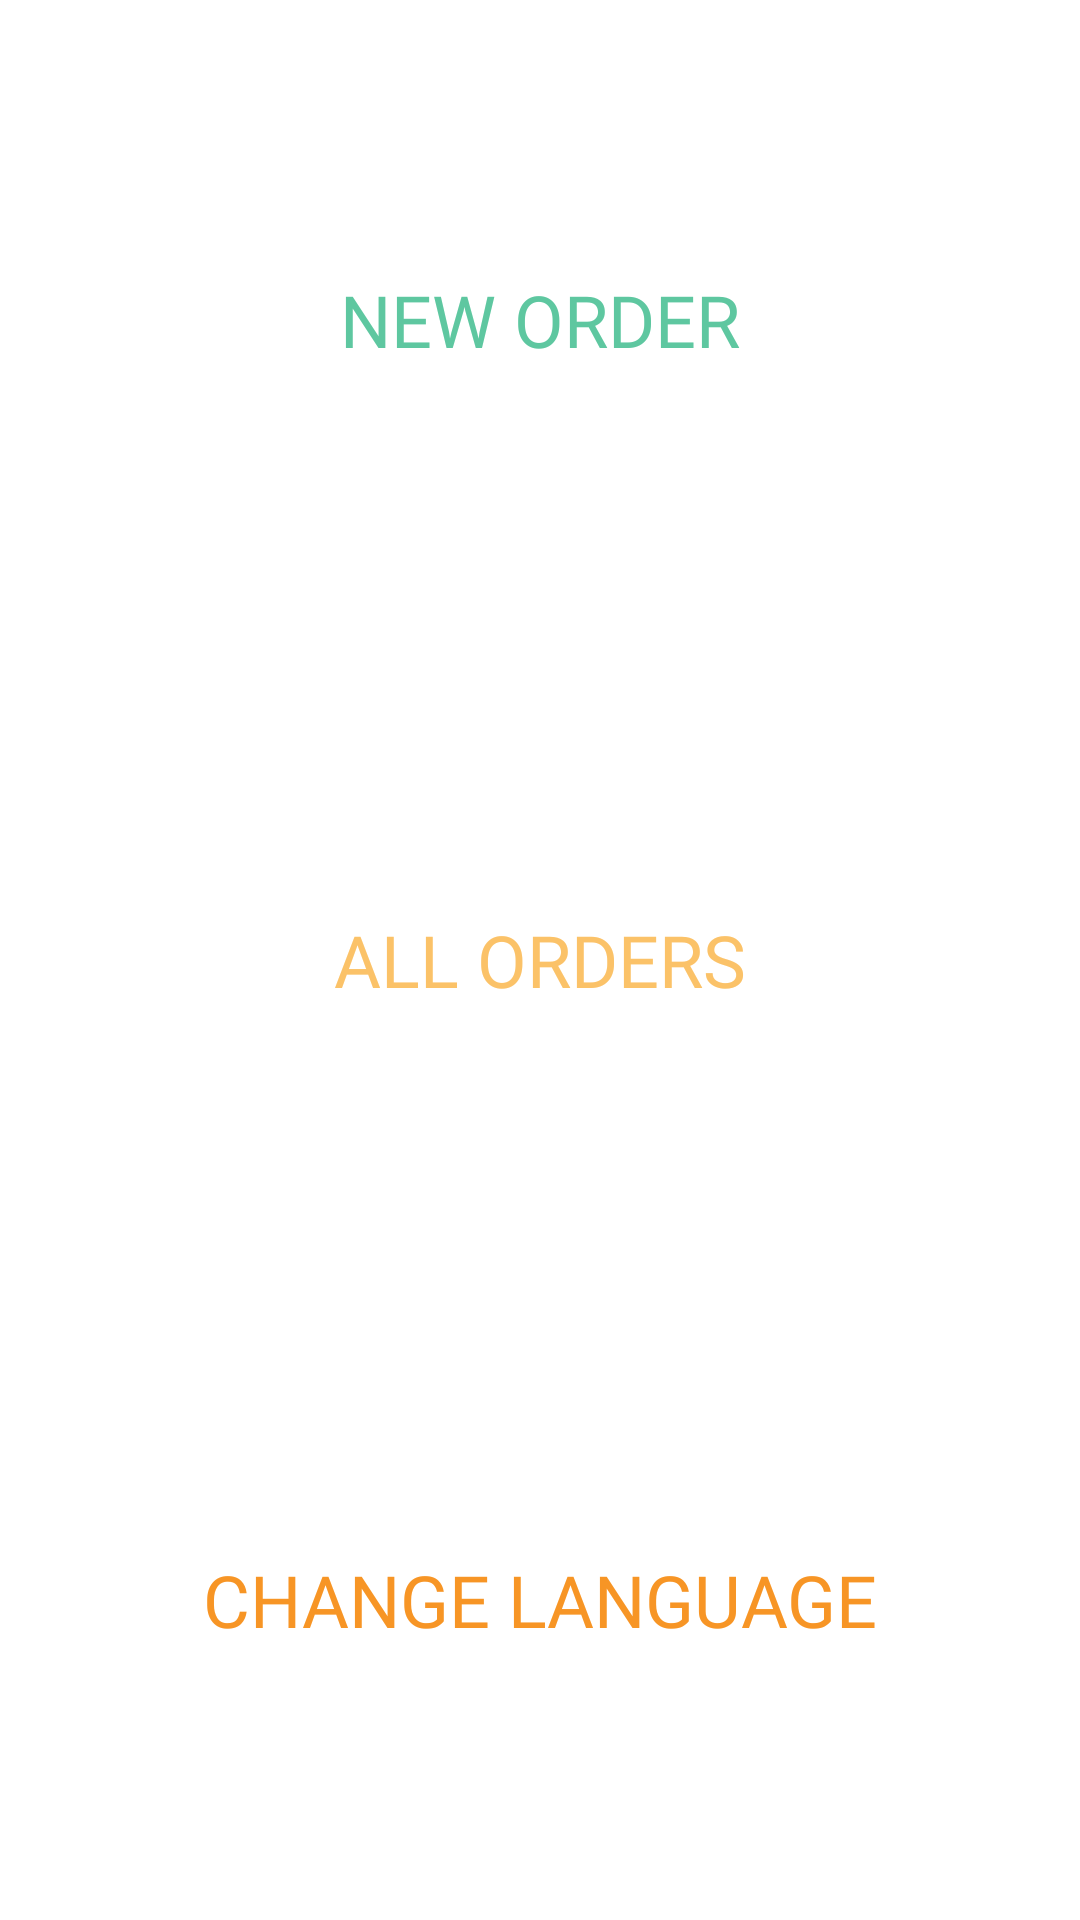

Android layout source for this screen:
<!-- AndroidManifest.xml: application theme Theme.Assignment3_Pizza -->
<!-- res/layout/fragment_frag__menu.xml -->
<?xml version="1.0" encoding="utf-8"?>
<FrameLayout xmlns:android="http://schemas.android.com/apk/res/android"
        xmlns:tools="http://schemas.android.com/tools"
        android:layout_width="match_parent"
        android:layout_height="match_parent"
        tools:context=".FragMenu">

    <LinearLayout
            android:orientation="vertical"
            android:layout_width="match_parent"
            android:layout_height="match_parent">

        <Button
                android:text="@string/new_order"
                android:layout_width="match_parent"
                android:layout_height="0dp"
                android:id="@+id/btnNewOrder"
                android:background="#00FFFFFF"
                android:textColor="@color/green"
                android:autoSizeTextType="uniform"
                android:autoSizeMaxTextSize="24sp"
                android:autoSizeMinTextSize="12sp"
                android:autoSizeStepGranularity="4sp"
                android:layout_weight="1"
                android:padding="0dp"
                android:fontFamily="@font/hitandrun_regular"
                android:layout_margin="1dp"
                android:gravity="center"
                android:minHeight="0dp"
                android:maxLines="1"
                android:textSize="24sp" />

        <Button
                android:text="@string/all_orders"
                android:layout_width="match_parent"
                android:layout_height="0dp"
                android:id="@+id/btnAllOrders"
                android:background="#00FFFFFF"
                android:textColor="@color/yellow"
                android:autoSizeTextType="uniform"
                android:autoSizeMaxTextSize="24sp"
                android:autoSizeMinTextSize="12sp"
                android:autoSizeStepGranularity="4sp"
                android:layout_weight="1"
                android:padding="0dp"
                android:fontFamily="@font/hitandrun_regular"
                android:layout_margin="1dp"
                android:gravity="center"
                android:minHeight="0dp"
                android:maxLines="1"
                android:textSize="24sp" />

        <Button
                android:text="@string/change_language"
                android:layout_width="match_parent"
                android:layout_height="0dp"
                android:id="@+id/btnChangeLanguage"
                android:background="#00FFFFFF"
                android:textColor="@color/orange"
                android:autoSizeTextType="uniform"
                android:autoSizeMaxTextSize="24sp"
                android:autoSizeMinTextSize="12sp"
                android:autoSizeStepGranularity="4sp"
                android:layout_weight="1"
                android:padding="0dp"
                android:fontFamily="@font/hitandrun_regular"
                android:layout_margin="1dp"
                android:gravity="center"
                android:minHeight="0dp"
                android:maxLines="1"
                android:textSize="24sp" />

    </LinearLayout>
</FrameLayout>
<!-- resources referenced by this layout -->
<resources>
  <color name="green">#5EC7A0</color>
  <color name="orange">#F79525</color>
  <color name="yellow">#FBC268</color>
  <string name="all_orders">All Orders</string>
  <string name="change_language">Change Language</string>
  <string name="new_order">New Order</string>
  <style name="Theme.Assignment3_Pizza" parent="Theme.MaterialComponents.DayNight.DarkActionBar">
          
          <item name="colorPrimary">@color/purple_500</item>
          <item name="colorPrimaryVariant">@color/purple_700</item>
          <item name="colorOnPrimary">@color/white</item>
          
          <item name="colorSecondary">@color/teal_200</item>
          <item name="colorSecondaryVariant">@color/teal_700</item>
          <item name="colorOnSecondary">@color/black</item>
          
          <item name="android:statusBarColor">?attr/colorPrimaryVariant</item>
          
      </style>
  <color name="purple_500">#FF6200EE</color>
  <color name="purple_700">#FF3700B3</color>
  <color name="white">#FFFFFFFF</color>
  <color name="teal_200">#FF03DAC5</color>
  <color name="teal_700">#FF018786</color>
  <color name="black">#FF000000</color>
</resources>
